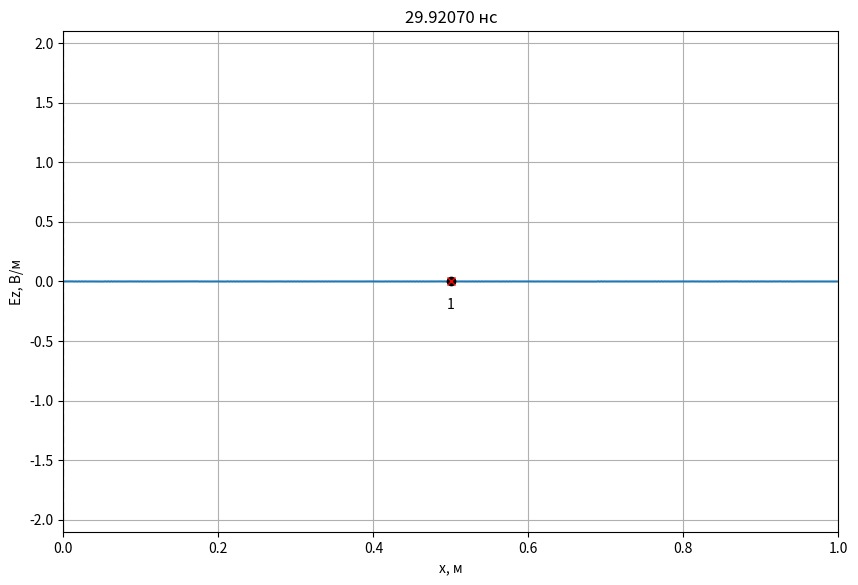
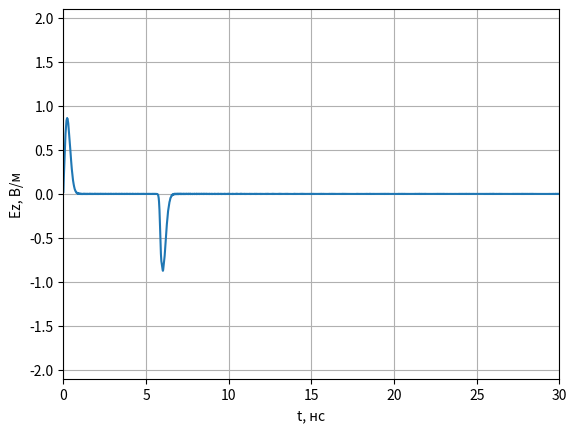
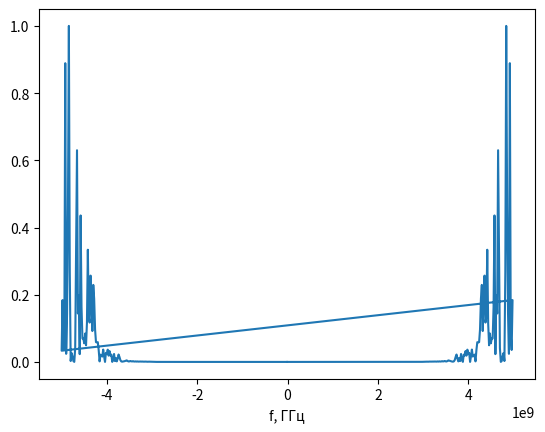

Write the Python code that produced these figures, in order.
# -*- coding: utf-8 -*-
import math
import pylab
import numpy as np
import numpy.typing as npt
from abc import ABCMeta, abstractmethod
from typing import List, Optional
import matplotlib.pyplot as plt

class Probe:
    '''
    Класс для хранения временного сигнала в пробнике.
    '''
    def __init__(self, position: int, maxTime: int):
        '''
        position - положение пробника (номер ячейки).
        maxTime - максимально количество временных шагов для хранения в пробнике.
        '''
        self.position = position

        # Временные сигналы для полей E и H
        self.E = np.zeros(maxTime)
        self.H = np.zeros(maxTime)

        # Номер временного шага для сохранения полей
        self._time = 0

    def addData(self, E: npt.NDArray[float], H: npt.NDArray[float]):
        '''
        Добавить данные по полям E и H в пробник.
        '''
        self.E[self._time] = E[self.position]
        self.H[self._time] = H[self.position]
        self._time += 1

class AnimateFieldDisplay:
    '''
    Класс для отображения анимации распространения ЭМ волны в пространстве
    '''
    def __init__(self,
                 dx: float,
                 dt: float,
                 maxXSize: int,
                 minYSize: float, maxYSize: float,
                 yLabel: str,
                 title: Optional[str] = None
                 ):
        '''
        dx - дискрет по простарнству, м
        dt - дискрет по времени, сек
        maxXSize - размер области моделирования в отсчетах.
        minYSize, maxYSize - интервал отображения графика по оси Y.
        yLabel - метка для оси Y
        '''
        self.maxXSize = maxXSize
        self.minYSize = minYSize
        self.maxYSize = maxYSize
        self._xList = None
        self._line = None
        self._xlabel = 'x, м'
        self._ylabel = yLabel
        self._probeStyle = 'xr'
        self._sourceStyle = 'ok'
        self._dx = dx
        self._dt = dt
        self._title = title

    def activate(self):
        '''
        Инициализировать окно с анимацией
        '''
        self._xList = np.arange(self.maxXSize) * self._dx

        # Включить интерактивный режим для анимации
        pylab.ion()

        # Создание окна для графика
        self._fig, self._ax = pylab.subplots(
            figsize=(10, 6.5))

        if self._title is not None:
            self._fig.suptitle(self._title)

        # Установка отображаемых интервалов по осям
        self._ax.set_xlim(0, self.maxXSize * self._dx)
        self._ax.set_ylim(self.minYSize, self.maxYSize)

        # Установка меток по осям
        self._ax.set_xlabel(self._xlabel)
        self._ax.set_ylabel(self._ylabel)

        # Включить сетку на графике
        self._ax.grid()

        # Отобразить поле в начальный момент времени
        self._line, = self._ax.plot(self._xList, np.zeros(self.maxXSize))

    def drawProbes(self, probesPos: List[int]):
        '''
        Нарисовать пробники.

        probesPos - список координат пробников для регистрации временных
            сигналов (в отсчетах).
        '''
        # Отобразить положение пробника
        self._ax.plot(np.array(probesPos) * self._dx,
                      [0] * len(probesPos), self._probeStyle)

        for n, pos in enumerate(probesPos):
            self._ax.text(
                pos * self._dx,
                0,
                '\n{n}'.format(n=n + 1),
                verticalalignment='top',
                horizontalalignment='center')

    def drawSources(self, sourcesPos: List[int]):
        '''
        Нарисовать источники.

        sourcesPos - список координат источников (в отсчетах).
        '''
        # Отобразить положение пробника
        self._ax.plot(np.array(sourcesPos) * self._dx,
                      [0] * len(sourcesPos), self._sourceStyle)

    def drawBoundary(self, position: int):
        '''
        Нарисовать границу в области моделирования.

        position - координата X границы (в отсчетах).
        '''
        self._ax.plot([position * self._dx, position * self._dx],
                      [self.minYSize, self.maxYSize],
                      '--k')

    def stop(self):
        '''
        Остановить анимацию
        '''
        pylab.ioff()

    def updateData(self, data: npt.NDArray[float], timeCount: int):
        '''
        Обновить данные с распределением поля в пространстве
        '''
        self._line.set_ydata(data)
        time_str = '{:.5f}'.format(timeCount * self._dt * 1e9)
        self._ax.set_title(f'{time_str} нс')
        self._fig.canvas.draw()
        self._fig.canvas.flush_events()


def showProbeSignals(probes: List[Probe], minYSize: float, maxYSize: float):
    '''
    Показать графики сигналов, зарегистрированых в датчиках.

    probes - список экземпляров класса Probe.
    minYSize, maxYSize - интервал отображения графика по оси Y.
    '''
    # Создание окна с графиков
    fig, ax = plt.subplots()

    # Настройка внешнего вида графиков
    ax.set_xlim(0, len(probes[0].E) * dt * 1e9)
    ax.set_ylim(minYSize, maxYSize)
    ax.set_xlabel('t, нс')
    ax.set_ylabel('Ez, В/м')
    ax.grid()
    time_list = np.arange(len(probes[0].E)) * dt * 1e9
    # Вывод сигналов в окно
    for probe in probes:
        ax.plot(time_list, probe.E)

    # Показать окно с графиками
    plt.show()

class Source1D(metaclass=ABCMeta):
    '''
    Базовый класс для всех источников одномерного метода FDTD
    '''
    @abstractmethod
    def getE(self, time):
        '''
        Метод должен возвращать значение поля источника в момент времени time
        '''
        pass

    def getH(self, time):
        return 0.0

class SourcePlaneWave(metaclass=ABCMeta):
    @abstractmethod
    def getE(self, position, time):
        pass

class Source(Source1D):
    def __init__(self, source: SourcePlaneWave,
                 sourcePos: float,
                 Sc: float = 1.0,
                 eps: float = 1.0,
                 mu: float = 1.0):
        self.source = source
        self.sourcePos = sourcePos
        self.Sc = Sc
        self.eps = eps
        self.mu = mu
        self.W0 = 120.0 * np.pi

    def getH(self, time):
        return -(self.Sc / (self.W0 * self.mu)) * (self.source.getE(self.sourcePos, time) - self.source.getE(self.sourcePos - 1, time))

    def getE(self, time):
        return (self.Sc / np.sqrt(self.eps * self.mu)) * (self.source.getE(self.sourcePos - 0.5, time + 0.5) + self.source.getE(self.sourcePos + 0.5, time + 0.5))

class GaussianDiff(Source1D):
    '''
    Источник, создающий дифференцированный гауссов импульс
    '''

    def __init__(self, magnitude, dg, wg):
        '''
        magnitude - максимальное значение в источнике;
        dg - коэффициент, задающий начальную задержку гауссова импульса;
        wg - коэффициент, задающий ширину гауссова импульса.
        '''
        self.magnitude = magnitude
        self.dg = dg
        self.wg = wg

    def getE(self, v, time):
        e = (time - self.dg) / self.wg
        return 2 * self.magnitude * e * np.exp(-(e ** 2))
    
class LayerContinuous:
    def __init__(self,
                 xmin: float,
                 xmax: float = None,
                 eps: float = 1.0,
                 mu: float = 1.0,
                 sigma: float = 0.0):
        self.xmin = xmin
        self.xmax = xmax
        self.eps = eps
        self.mu = mu
        self.sigma = sigma
        
class LayerDiscrete:
    def __init__(self,
                 xmin: int,
                 xmax: int = None,
                 eps: float = 1.0,
                 mu: float = 1.0,
                 sigma: float = 0.0):
        self.xmin = xmin
        self.xmax = xmax
        self.eps = eps
        self.mu = mu
        self.sigma = sigma

class Sampler:
    def __init__(self, discrete: float):
        self.discrete = discrete

    def sample(self, x: float) -> int:
        return math.floor(x / self.discrete + 0.5)

def sampleLayer(layer_cont: LayerContinuous, sampler: Sampler) -> LayerDiscrete:
    start_discrete = sampler.sample(layer_cont.xmin)
    end_discrete = (sampler.sample(layer_cont.xmax)
                    if layer_cont.xmax is not None
                    else None)
    return LayerDiscrete(start_discrete, end_discrete,
                         layer_cont.eps, layer_cont.mu, layer_cont.sigma)

def fillMedium(layer: LayerDiscrete,
               eps: npt.NDArray[np.float64],
               mu: npt.NDArray[np.float64],
               sigma: npt.NDArray[np.float64]):
    if layer.xmax is not None:
        eps[layer.xmin: layer.xmax] = layer.eps
        mu[layer.xmin: layer.xmax] = layer.mu
        sigma[layer.xmin: layer.xmax] = layer.sigma
    else:
        eps[layer.xmin:] = layer.eps
        mu[layer.xmin:] = layer.mu
        sigma[layer.xmin:] = layer.sigma


if __name__ == '__main__':
    # Используемые константы
    # Волновое сопротивление свободного пространства
    W0 = 120.0 * np.pi

    # Скорость света в вакууме
    c = 299792458.0

    # Электрическая постоянная
    eps0 = 8.854187817e-12

    # Параметры моделирования
    # Частота сигнала, Гц
    f_Hz = 1.0e9

    # Дискрет по пространству в м
    dx = 2e-3

    wavelength = c / f_Hz
    Nl = wavelength / dx

    # Число Куранта
    Sc = 1.0

    # Размер области моделирования в м
    maxSize_m = 1

    # Время расчета в секундах
    maxTime_s = 30e-9

    # Положение источника в м
    sourcePos_m = 0.5

    # Координаты датчиков для регистрации поля в м
    probesPos_m = [0.5]

    # Параметры слоев
    layers_cont = [LayerContinuous(xmin = 0, eps = 3.0, sigma = 0.0)]

    # Скорость обновления графика поля
    speed_refresh = 15

    # Дискрет по времени
    dt = dx * Sc / c

    sampler_x = Sampler(dx)
    sampler_t = Sampler(dt)

    # Время расчета в отсчетах
    maxTime = sampler_t.sample(maxTime_s)

    # Размер области моделирования в отсчетах
    maxSize = sampler_x.sample(maxSize_m)

    # Положение источника в отсчетах
    sourcePos = sampler_x.sample(sourcePos_m)

    layers = [sampleLayer(layer, sampler_x) for layer in layers_cont]

    # Датчики для регистрации поля
    probesPos = [sampler_x.sample(pos) for pos in probesPos_m]
    probes = [Probe(pos, maxTime) for pos in probesPos]

    # Вывод параметров моделирования
    print(f'Число Куранта: {Sc}')
    print(f'Размер области моделирования: {maxSize_m} м')
    print(f'Время расчета: {maxTime_s * 1e9} нс')
    print(f'Координата источника: {sourcePos_m} м')
    print(f'Частота сигнала: {f_Hz * 1e-9} ГГц')
    print(f'Длина волны: {wavelength} м')
    print(f'Количество отсчетов на длину волны (Nl): {Nl}')
    probes_m_str = ', '.join(['{:.6f}'.format(pos) for pos in probesPos_m])
    print(f'Дискрет по пространству: {dx} м')
    print(f'Дискрет по времени: {dt * 1e9} нс')
    print(f'Координата пробника [м]: {probes_m_str}')
    print()
    print(f'Размер области моделирования: {maxSize} отсч.')
    print(f'Время расчета: {maxTime} отсч.')
    print(f'Координата источника: {sourcePos} отсч.')
    probes_str = ', '.join(['{}'.format(pos) for pos in probesPos])
    print(f'Координата пробника [отсч.]: {probes_str}')

    # Параметры среды
    # Диэлектрическая проницаемость
    eps = np.ones(maxSize)
    
    # Магнитная проницаемость
    mu = np.ones(maxSize - 1)

    # Проводимость
    sigma = np.zeros(maxSize)

    for layer in layers:
        fillMedium(layer, eps, mu, sigma)

    # Коэффициенты для учета потерь
    loss = sigma * dt / (2 * eps * eps0)
    ceze = (1.0 - loss) / (1.0 + loss)
    cezh = W0 / (eps * (1.0 + loss))
    
    # Расчет коэффициентов для граничных условий
   # Sc' для правой границы 
    Sc1Right = Sc / np.sqrt(mu[-1] * eps[-1])

    k1Right = -1 / (1 / Sc1Right + 2 + Sc1Right)
    k2Right = 1 / Sc1Right - 2 + Sc1Right
    k3Right = 2 * (Sc1Right - 1 / Sc1Right)
    k4Right = 4 * (1 / Sc1Right + Sc1Right)

     # Ez[-3: -1] в предыдущий момент времени (q)
    oldEzRight1 = np.zeros(3)

    # Ez[-3: -1] в пред-предыдущий момент времени (q - 1)
    oldEzRight2 = np.zeros(3)
    
    # Источник
    magnitude = 1.0
    signal = GaussianDiff(1,1,50)
    
    source = Source(signal, 0.0, Sc, eps[sourcePos], mu[sourcePos])

    Ez = np.zeros(maxSize)
    Hy = np.zeros(maxSize - 1)



    # Параметры отображения поля E
    display_field = Ez
    display_ylabel = 'Ez, В/м'
    display_ymin = -2.1
    display_ymax = 2.1

    # Создание экземпляра класса для отображения
    # распределения поля в пространстве
    display = AnimateFieldDisplay(dx, dt,
                                        maxSize,
                                        display_ymin, display_ymax,
                                        display_ylabel)

    display.activate()
    display.drawSources([sourcePos])
    display.drawProbes(probesPos)
    for layer in layers:
        display.drawBoundary(layer.xmin)
        if layer.xmax is not None:
            display.drawBoundary(layer.xmax)

    for t in range(1, maxTime):
        # Расчет компоненты поля H
        Hy = Hy + (Ez[1:] - Ez[:-1]) * Sc / (W0 * mu)

        # Источник возбуждения
        Hy[sourcePos - 1] += source.getH(t)
        # Ez[1] в предыдущий момент времени
        oldEzLeft = Ez[1]

        # Ez[-2] в предыдущий момент времени
        oldEzRight = Ez[-2]
    
        # Расчет компоненты поля E
        Ez[1:-1] = ceze[1: -1] * Ez[1: -1] + cezh[1: -1] * (Hy[1:] - Hy[: -1])

       # Граничные условия ABC второй степени (справа)
        Ez[-1] = (k1Right * (k2Right * (Ez[-3] + oldEzRight2[-1]) +
                             k3Right * (oldEzRight1[-1] + oldEzRight1[-3] - Ez[-2] - oldEzRight2[-2]) -
                             k4Right * oldEzRight1[-2]) - oldEzRight2[-3])

        oldEzRight2[:] = oldEzRight1[:]
        oldEzRight1[:] = Ez[-3:]

        # Источник возбуждения
        Ez[sourcePos] += source.getE(t)

        # Регистрация поля в датчиках
        for probe in probes:
            probe.addData(Ez, Hy)

        if t % speed_refresh == 0:
            display.updateData(display_field, t)

    # Отображение сигнала, сохраненного в пробнике
    showProbeSignals(probes, -2.1, 2.1)

    # Построение спектра
    plt.figure(3)
    t  = np.arange(500)
    sp  = np.fft.fft(Ez)
    freq = np.fft.fftfreq(t.shape[-1])
    plt.plot(freq * 10e9, (sp.real ** 2 + sp.imag ** 2)/max(abs(sp.real **2+ sp.imag ** 2)))
    plt.xlabel('f, ГГц')
    plt.show()
    display.stop()
